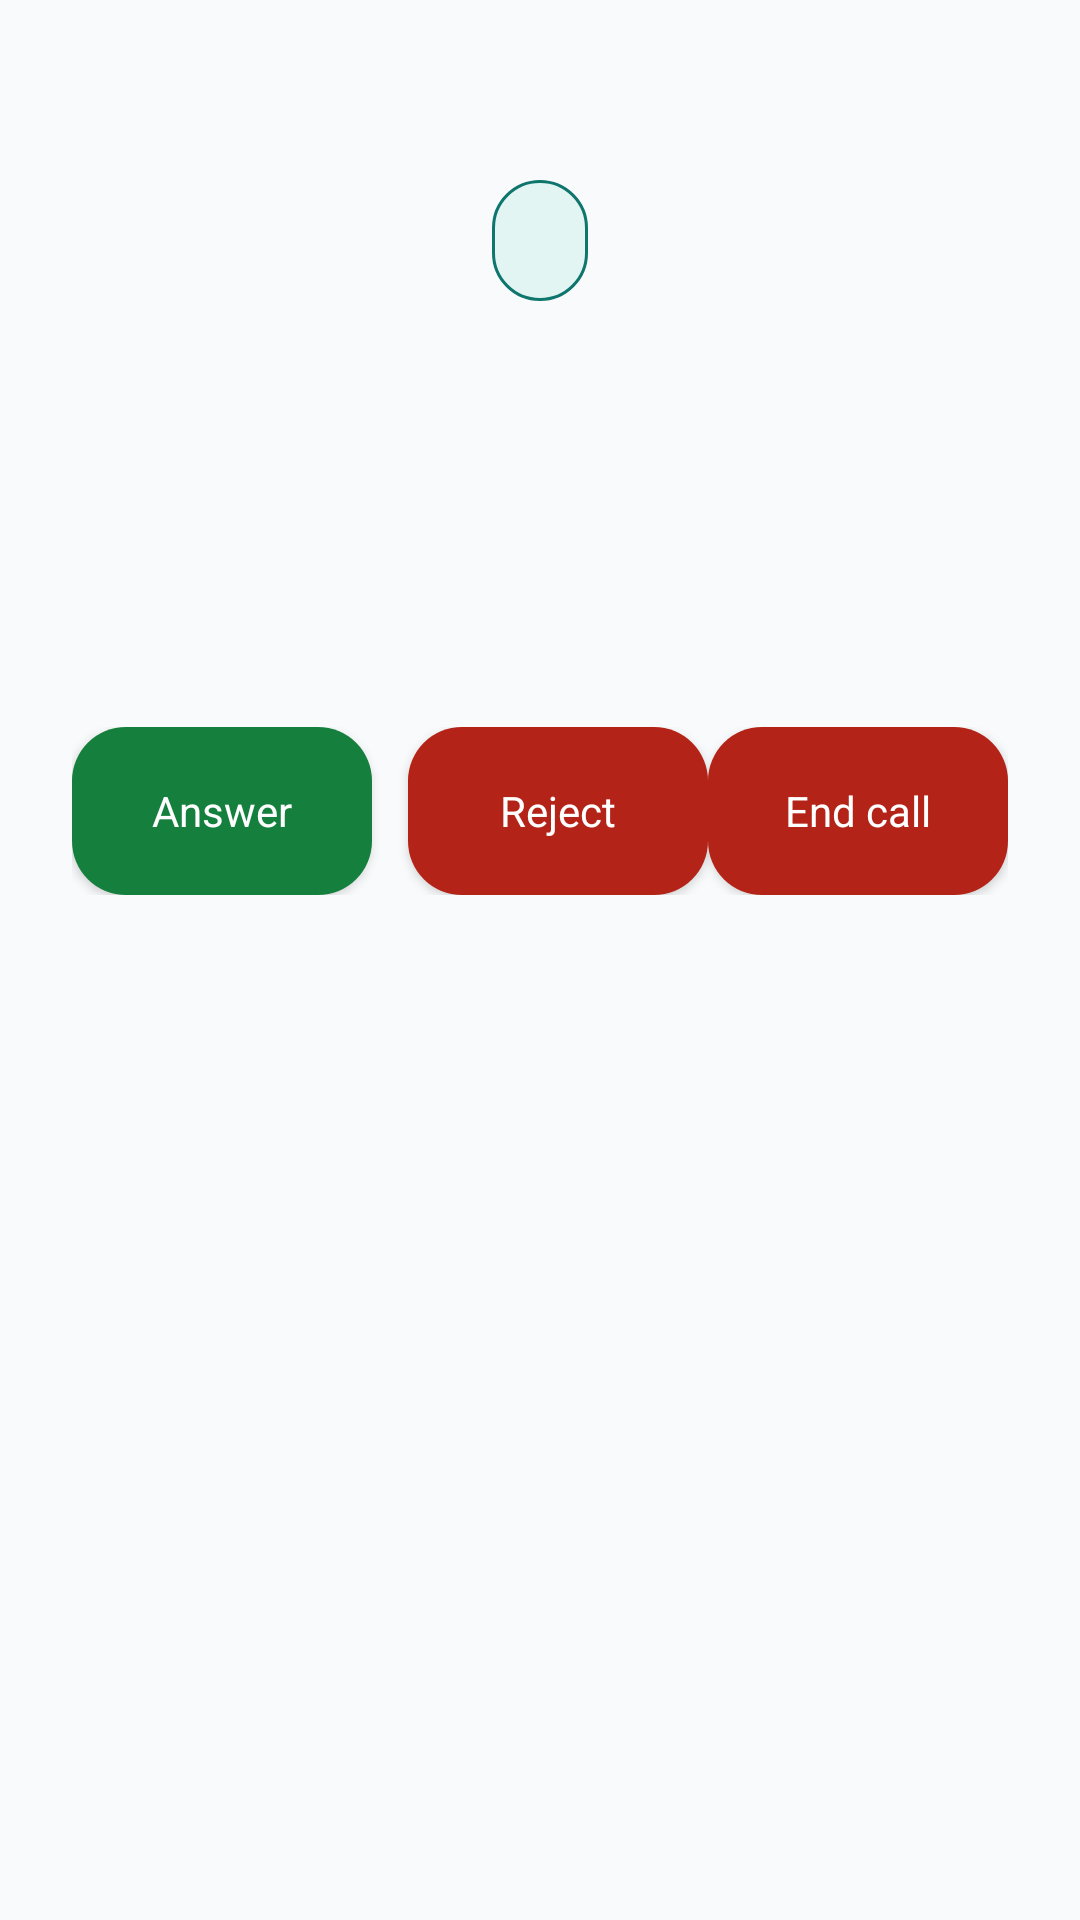

Write the Android layout XML for this screen, with the resource values it uses.
<!-- AndroidManifest.xml: application theme Theme.Arynox -->
<!-- res/layout/activity_in_call.xml -->
<?xml version="1.0" encoding="utf-8"?>
<ScrollView xmlns:android="http://schemas.android.com/apk/res/android"
    android:layout_width="match_parent"
    android:layout_height="match_parent"
    android:background="@color/background"
    android:fillViewport="true">

    <LinearLayout
        android:layout_width="match_parent"
        android:layout_height="wrap_content"
        android:gravity="center_horizontal"
        android:orientation="vertical"
        android:padding="24dp">

        <TextView
            android:id="@+id/tvInCallState"
            android:layout_width="wrap_content"
            android:layout_height="wrap_content"
            android:layout_marginTop="36dp"
            android:accessibilityLiveRegion="assertive"
            android:background="@drawable/status_panel_bg"
            android:paddingHorizontal="16dp"
            android:paddingVertical="10dp"
            android:textColor="@color/primary"
            android:textSize="15sp"
            android:textStyle="bold" />

        <TextView
            android:id="@+id/tvInCallName"
            android:layout_width="match_parent"
            android:layout_height="wrap_content"
            android:layout_marginTop="28dp"
            android:gravity="center"
            android:fontFamily="sans-serif-medium"
            android:textColor="@color/text_primary"
            android:textSize="32sp"
            android:textStyle="bold" />

        <TextView
            android:id="@+id/tvInCallNumber"
            android:layout_width="match_parent"
            android:layout_height="wrap_content"
            android:layout_marginTop="8dp"
            android:gravity="center"
            android:textColor="@color/text_secondary"
            android:textIsSelectable="true"
            android:textSize="20sp" />

        <LinearLayout
            android:layout_width="match_parent"
            android:layout_height="wrap_content"
            android:layout_marginTop="36dp"
            android:gravity="center"
            android:orientation="horizontal">

            <Button
                android:id="@+id/btnInCallAnswer"
                android:layout_width="0dp"
                android:layout_height="56dp"
                android:layout_weight="1"
                android:background="@drawable/call_accept_button_bg"
                android:text="@string/answer"
                android:textAllCaps="false"
                android:textColor="#FFFFFF" />

            <Button
                android:id="@+id/btnInCallReject"
                android:layout_width="0dp"
                android:layout_height="56dp"
                android:layout_marginStart="12dp"
                android:layout_weight="1"
                android:background="@drawable/call_end_button_bg"
                android:text="@string/reject"
                android:textAllCaps="false"
                android:textColor="#FFFFFF" />

            <Button
                android:id="@+id/btnInCallEnd"
                android:layout_width="0dp"
                android:layout_height="56dp"
                android:layout_weight="1"
                android:background="@drawable/call_end_button_bg"
                android:text="@string/end_call"
                android:textAllCaps="false"
                android:textColor="#FFFFFF" />
        </LinearLayout>

        <GridLayout
            android:id="@+id/inCallKeypad"
            android:layout_width="match_parent"
            android:layout_height="wrap_content"
            android:layout_marginTop="28dp"
            android:columnCount="3"
            android:visibility="gone">

            <Button android:id="@+id/btnDtmf1" style="@style/DialButton" android:layout_width="0dp" android:layout_columnWeight="1" android:text="1" />
            <Button android:id="@+id/btnDtmf2" style="@style/DialButton" android:layout_width="0dp" android:layout_columnWeight="1" android:text="2" />
            <Button android:id="@+id/btnDtmf3" style="@style/DialButton" android:layout_width="0dp" android:layout_columnWeight="1" android:text="3" />
            <Button android:id="@+id/btnDtmf4" style="@style/DialButton" android:layout_width="0dp" android:layout_columnWeight="1" android:text="4" />
            <Button android:id="@+id/btnDtmf5" style="@style/DialButton" android:layout_width="0dp" android:layout_columnWeight="1" android:text="5" />
            <Button android:id="@+id/btnDtmf6" style="@style/DialButton" android:layout_width="0dp" android:layout_columnWeight="1" android:text="6" />
            <Button android:id="@+id/btnDtmf7" style="@style/DialButton" android:layout_width="0dp" android:layout_columnWeight="1" android:text="7" />
            <Button android:id="@+id/btnDtmf8" style="@style/DialButton" android:layout_width="0dp" android:layout_columnWeight="1" android:text="8" />
            <Button android:id="@+id/btnDtmf9" style="@style/DialButton" android:layout_width="0dp" android:layout_columnWeight="1" android:text="9" />
            <Button android:id="@+id/btnDtmfStar" style="@style/DialButton" android:layout_width="0dp" android:layout_columnWeight="1" android:text="*" />
            <Button android:id="@+id/btnDtmf0" style="@style/DialButton" android:layout_width="0dp" android:layout_columnWeight="1" android:text="0" />
            <Button android:id="@+id/btnDtmfHash" style="@style/DialButton" android:layout_width="0dp" android:layout_columnWeight="1" android:text="#" />
        </GridLayout>
    </LinearLayout>
</ScrollView>
<!-- resources referenced by this layout -->
<resources>
  <color name="background">#F9FAFB</color>
  <color name="primary">#0F766E</color>
  <color name="text_primary">#111827</color>
  <color name="text_secondary">#6B7280</color>
  <!-- drawable call_accept_button_bg (drawable) -->
  <?xml version="1.0" encoding="utf-8"?>
  <ripple xmlns:android="http://schemas.android.com/apk/res/android" android:color="#40FFFFFF">
      <item>
          <shape android:shape="rectangle">
              <solid android:color="@color/call_accept" />
              <corners android:radius="18dp" />
          </shape>
      </item>
  </ripple>
  <!-- drawable call_end_button_bg (drawable) -->
  <?xml version="1.0" encoding="utf-8"?>
  <ripple xmlns:android="http://schemas.android.com/apk/res/android" android:color="#40FFFFFF">
      <item>
          <shape android:shape="rectangle">
              <solid android:color="@color/call_end" />
              <corners android:radius="18dp" />
          </shape>
      </item>
  </ripple>
  <!-- drawable status_panel_bg (drawable) -->
  <?xml version="1.0" encoding="utf-8"?>
  <shape xmlns:android="http://schemas.android.com/apk/res/android" android:shape="rectangle">
      <solid android:color="@color/primary_soft" />
      <corners android:radius="16dp" />
      <stroke android:width="1dp" android:color="@color/primary" />
      <padding android:left="16dp" android:top="12dp" android:right="16dp" android:bottom="12dp" />
  </shape>
  <string name="answer">Answer</string>
  <string name="end_call">End call</string>
  <string name="reject">Reject</string>
  <style name="DialButton">
          <item name="android:layout_height">64dp</item>
          <item name="android:layout_margin">4dp</item>
          <item name="android:gravity">center</item>
          <item name="android:textSize">24sp</item>
          <item name="android:textColor">@color/text_primary</item>
          <item name="android:background">@drawable/dial_button_bg</item>
          <item name="android:clickable">true</item>
          <item name="android:focusable">true</item>
      </style>
  <style name="Theme.Arynox" parent="Theme.MaterialComponents.DayNight.NoActionBar">
          <item name="android:fontFamily">sans-serif</item>
          <item name="fontFamily">sans-serif</item>
          <item name="colorPrimary">@color/primary</item>
          <item name="colorPrimaryVariant">@color/primary_dark</item>
          <item name="colorOnPrimary">#FFFFFF</item>
          <item name="colorSecondary">@color/primary</item>
          <item name="colorSecondaryVariant">@color/primary_dark</item>
          <item name="colorOnSecondary">#FFFFFF</item>
          <item name="android:statusBarColor">@color/status_bar</item>
          <item name="android:windowLightStatusBar">true</item>
          <item name="android:colorBackground">@color/background</item>
          <item name="alertDialogTheme">@style/AppAlertDialog</item>
      </style>
  <color name="call_accept">#15803D</color>
  <color name="call_end">#B42318</color>
  <color name="primary_soft">#E3F5F2</color>
  <!-- drawable dial_button_bg (drawable) -->
  <?xml version="1.0" encoding="utf-8"?>
  <ripple xmlns:android="http://schemas.android.com/apk/res/android"
      android:color="#40FFFFFF">
      <item>
          <shape android:shape="rectangle">
              <solid android:color="@color/surface" />
              <corners android:radius="18dp" />
              <stroke android:width="1dp" android:color="@color/border_card" />
          </shape>
      </item>
  </ripple>
  <color name="primary_dark">#115E59</color>
  <color name="status_bar">#FFFFFF</color>
  <style name="AppAlertDialog" parent="ThemeOverlay.MaterialComponents.Dialog.Alert">
          <item name="android:background">@color/surface</item>
      </style>
  <color name="surface">#FFFFFF</color>
  <color name="border_card">#E5E7EB</color>
</resources>
